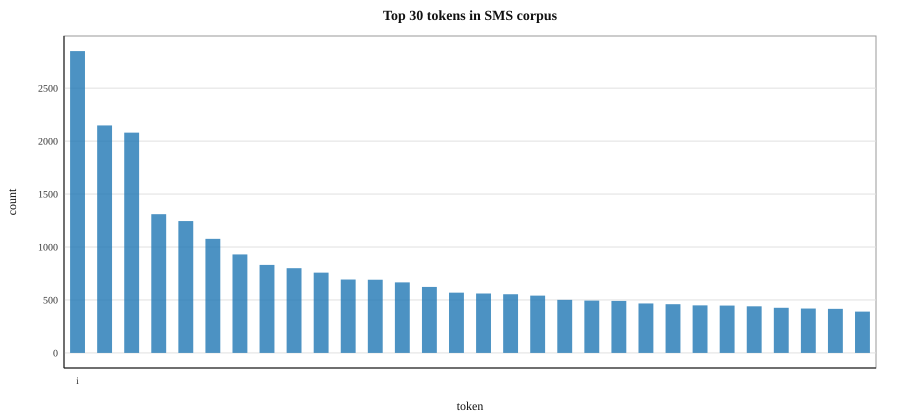

The data file committed next to this chart (first rows):
rank, token, count
1, i, 2850
2, you, 2148
3, to, 2080
4, a, 1310
5, the, 1245
6, u, 1077
7, and, 930
8, in, 831
9, is, 800
10, me, 758
11, it, 693
12, my, 691
13, for, 666
14, your, 623
15, that, 569
16, of, 561
17, s, 554
18, have, 541
19, call, 501
20, on, 494
21, 2, 491
22, are, 467
23, t, 460
24, now, 449
25, can, 447
26, so, 440
27, but, 426
28, m, 419
29, not, 416
30, we, 390
